Dataset: MSTAR-10 (GitHub, Naelbest/mstar_with_machine_learning). Classes: BMP-2 infantry fighting vehicle, BRDM-2 armored scout vehicle, BTR-60 armored personnel carrier, BTR-70 armored personnel carrier, ZIL-131 military truck, ZSU-23-4 self-propelled anti-aircraft gun.

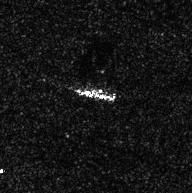
Label: ZIL-131 military truck

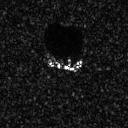
Label: BTR-70 armored personnel carrier

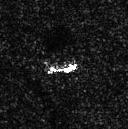
Label: BRDM-2 armored scout vehicle

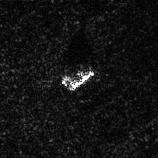
Label: ZSU-23-4 self-propelled anti-aircraft gun

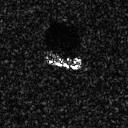
Label: BTR-60 armored personnel carrier

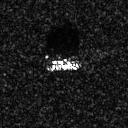
Label: BMP-2 infantry fighting vehicle
